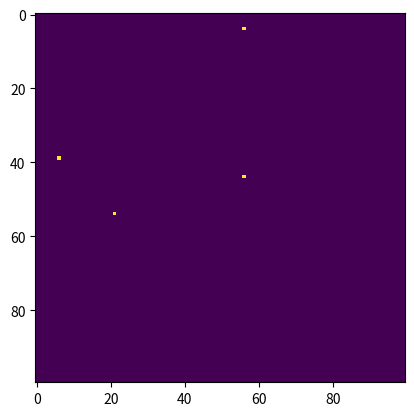

This figure's Python source:
import numpy as np
import matplotlib.pyplot as plt
import math
import matplotlib.animation as anim

N=100 #taille de la région étudiée (côté en m, donc 1 hectare)
Nb_ruches=4 #nombre de  ruches
Liste_ruches=[] #liste des coordonnées de chaque rûche
for i in range(Nb_ruches):
    x=np.random.choice(N)
    x0 = x % N
    y=np.random.choice(N)
    y0 = y % N              #coordonnées de la rûche
    Liste_ruches.append((x0,y0))
Info_ruches=[] #Toutes les informations sur chaque ruche
Nb_abeilles=70000 #nombre initial d'abeilles dans la ruche
Nb_ab_dedans=Nb_abeilles #nombre d'abeiles dans la rûche
Nb_but_dehors=0  #nombre de butineuses hors de la ruche
reperage=0 #nombre de zones florales découvertes
liste_reper=[] #liste des zones florales découvertes
distance=0 #distance initiale du repérage par rapport à la ruche
Nb_zones=8 #nombre de zones florales à découvrir
Arrivée=0 #0 signifie que les butineuses partent, 1 qu'elles butinent et 2 qu'elles rentrent à la rûche et 3 qu'elles sont dans la rûche
Nb_groupes=0 #nombre de groupe de butineuses
T_groupe=0 #Taille des groupes de butineuses
Liste_direct=[] #Liste des directions à prendre pour aller vers une fleur
Temps_recolte_passe=0 #temps réeelement passé par les butineuses sur les fleurs actuellement
for i in Liste_ruches:
    x0,y0=i
    Info_ruches.append((x0,y0,Nb_abeilles,Nb_ab_dedans,Nb_but_dehors,reperage,liste_reper,distance,Nb_zones,Arrivée,Nb_groupes,T_groupe,Liste_direct,Temps_recolte_passe))
nb_steps=5000 #nombre d'images total
Nb_zone_fleur= 1200 #nombre de zones florales
liste_zone_fleur=[] #liste des coordonnées des zones florales
while len(liste_zone_fleur)<Nb_zone_fleur:
    x=np.random.choice(N)
    x1 = x % N
    y=np.random.choice(N)
    y1 = y % N
    if (x1,y1) not in liste_zone_fleur and (x1,y1) not in Liste_ruches:
        liste_zone_fleur.append((x1,y1))
taux_nat=217 #nombre de secondes avant une naissance
s=0 #nombre de secondes écoulées modulo taux_nat
Temps_interrecolte=7200 #nombre de secondes entre chaque récolte
Temps_recolte=600 #temps à butiner




terrain=np.zeros([N,N])

for k in Info_ruches:
    x0,y0,Nb_abeilles,_,_,_,_,_,_,_,_,_,_,_=k
    terrain[x0][y0]=Nb_abeilles


results=[]
results.append(terrain.copy())

def simulation():
    global s
    global Temps_recolte
    global Temps_interrecolte
    global Info_ruches

    for i in range(nb_steps):
    
        s=s+1
        Info_ruches_copy=[]
        for k in Info_ruches:
            x0, y0, Nb_abeilles, Nb_ab_dedans, Nb_but_dehors, reperage, liste_reper, distance, Nb_zones, Arrivée, Nb_groupes, T_groupe, Liste_direct, Temps_recolte_passe=k


            if s/taux_nat==int(s/taux_nat):                 #naissance d'une abeille
                Nb_abeilles=Nb_abeilles+1
                Nb_ab_dedans=Nb_ab_dedans+1
                terrain[x0][y0]=Nb_ab_dedans
            if reperage<Nb_zones:
                liste_repera=liste_reper.copy()
                distance=distance+1
                for j in range(-distance,distance+1):
                    for k in range(-distance,distance+1):               #zone de repérage carrée autour de la ruche
                        if j==-distance or j==distance or k==-distance or k==distance: #zone encore inexplorée
                            if (j+x0,k+y0) in liste_zone_fleur:
                                reperage=reperage+1
                                liste_repera.append((j+x0,k+y0))
                liste_reper=liste_repera.copy()
            if reperage>=Nb_zones:
            
                if Nb_but_dehors==0 and Arrivée==0:
                    Nb_butineuses=abs(Nb_abeilles/2)
                    Nb_groupes=reperage #nombre de groupe de butineuses
                    T_groupe=abs(Nb_butineuses/Nb_groupes) #nombre d'abeilles dans un groupe
                    Liste_direct=[] #liste des directions pour chaque groupe
                    for k in range(Nb_groupes):
                        Liste_direct.append(((x0,y0),liste_reper[k]))
                    Nb_but_dehors=Nb_butineuses
                    Nb_ab_dedans=Nb_ab_dedans-Nb_but_dehors
                
                elif Nb_but_dehors!=0:
                    if Arrivée==0:
                        Liste_dir=[]
                        for k in Liste_direct:
                            (a,b), (c,d)= k
                            if (a,b)!=(c,d):
                                terrain[a][b]=terrain[a][b]-T_groupe
                                action=0
                                while action!=2 and (a,b)!=(c,d):
                                    if abs(a-c)>abs(b-d):
                                        if a-c>0:
                                            a=a-1
                                        elif a-c<0:
                                            a=a+1
                                    elif abs(a-c)<abs(b-d):
                                        if b-d>0:
                                            b=b-1
                                        elif b-d<0:
                                            b=b+1
                                    elif abs(a-c)==abs(b-d):
                                        if a-c<0 and b-d<0:
                                            a=a+1
                                            b=b+1
                                        elif a-c<0 and b-d>0:
                                            a=a+1
                                            b=b-1
                                        elif a-c>0 and b-d>0:
                                            a=a-1
                                            b=b-1
                                        elif a-c>0 and b-d<0:
                                            a=a-1
                                            b=b+1
                                    action=action+1
                                terrain[a][b]=terrain[a][b]+T_groupe
                            Liste_dir.append(((a,b),(c,d)))
                        Liste_direct=Liste_dir.copy()
                        valid=0 #permet de vérifier si toutes les abeilles sont arrivées à destination
                        for k in Liste_direct:
                            (a,b),(c,d)=k
                            if (a,b)==(c,d):
                                valid=valid+1
                        if valid == len(Liste_direct): 
                            Arrivée=1
                    elif Arrivée==1:
                        Temps_recolte_passe=Temps_recolte_passe+1
                        if Temps_recolte_passe==Temps_recolte:
                            Temps_recolte_passe=0
                            Arrivée=2
                            Liste_dir=[]
                            for k in Liste_direct:
                                (a,b),(c,d)=k
                                Liste_dir.append(((a,b),(x0,y0)))
                            Liste_direct=Liste_dir.copy()
                    elif Arrivée==2:
                        Liste_dir=[]
                        for k in Liste_direct:
                            (a,b), (c,d)= k
                            if (a,b)!=(c,d):
                                terrain[a][b]=terrain[a][b]-T_groupe
                                action=0
                                while action!=2 and (a,b)!=(c,d):
                                    if abs(a-c)>abs(b-d):
                                        if a-c>0:
                                            a=a-1
                                        elif a-c<0:
                                            a=a+1
                                    elif abs(a-c)<abs(b-d):
                                        if b-d>0:
                                            b=b-1
                                        elif b-d<0:
                                            b=b+1
                                    elif abs(a-c)==abs(b-d):
                                        if a-c<0 and b-d<0:
                                            a=a+1
                                            b=b+1
                                        elif a-c<0 and b-d>0:
                                            a=a+1
                                            b=b-1
                                        elif a-c>0 and b-d>0:
                                            a=a-1
                                            b=b-1
                                        elif a-c>0 and b-d<0:
                                            a=a-1
                                            b=b+1
                                    action=action+1
                                terrain[a][b]=terrain[a][b]+T_groupe
                            Liste_dir.append(((a,b),(c,d)))
                        Liste_direct=Liste_dir.copy()
                        valid=0 #permet de vérifier si toutes les abeilles sont arrivées à destination
                        for k in Liste_direct:
                            (a,b),(c,d)=k
                            if (a,b)==(c,d):
                                valid=valid+1
                        if valid == len(Liste_direct):
                            Arrivée=3
                            Nb_ab_dedans=Nb_ab_dedans+Nb_but_dehors
                            Nb_but_dehors=0
                elif Arrivée==3 and Nb_but_dehors==0:
                    Temps_recolte_passe=Temps_recolte_passe+1
                    if Temps_recolte_passe==Temps_interrecolte:
                        Temps_recolte_passe=0
                        Arrivée=0
                
                    
            Info_ruches_copy.append((x0,y0,Nb_abeilles,Nb_ab_dedans,Nb_but_dehors,reperage,liste_reper,distance,Nb_zones,Arrivée,Nb_groupes,T_groupe,Liste_direct,Temps_recolte_passe))
        Info_ruches=Info_ruches_copy.copy()
        results.append(terrain.copy())
    return(results)
 
results=simulation()

    
fig = plt.figure()

# results[i] contient l'état au pas de temps i sous forme de matrice
im = plt.imshow(results[0], animated=True)

def updatefig(i):

    im.set_array(results[i+1])
    
    return im,

ani = anim.FuncAnimation(fig, updatefig, frames=1000, interval=50, blit=True)

plt.show()

